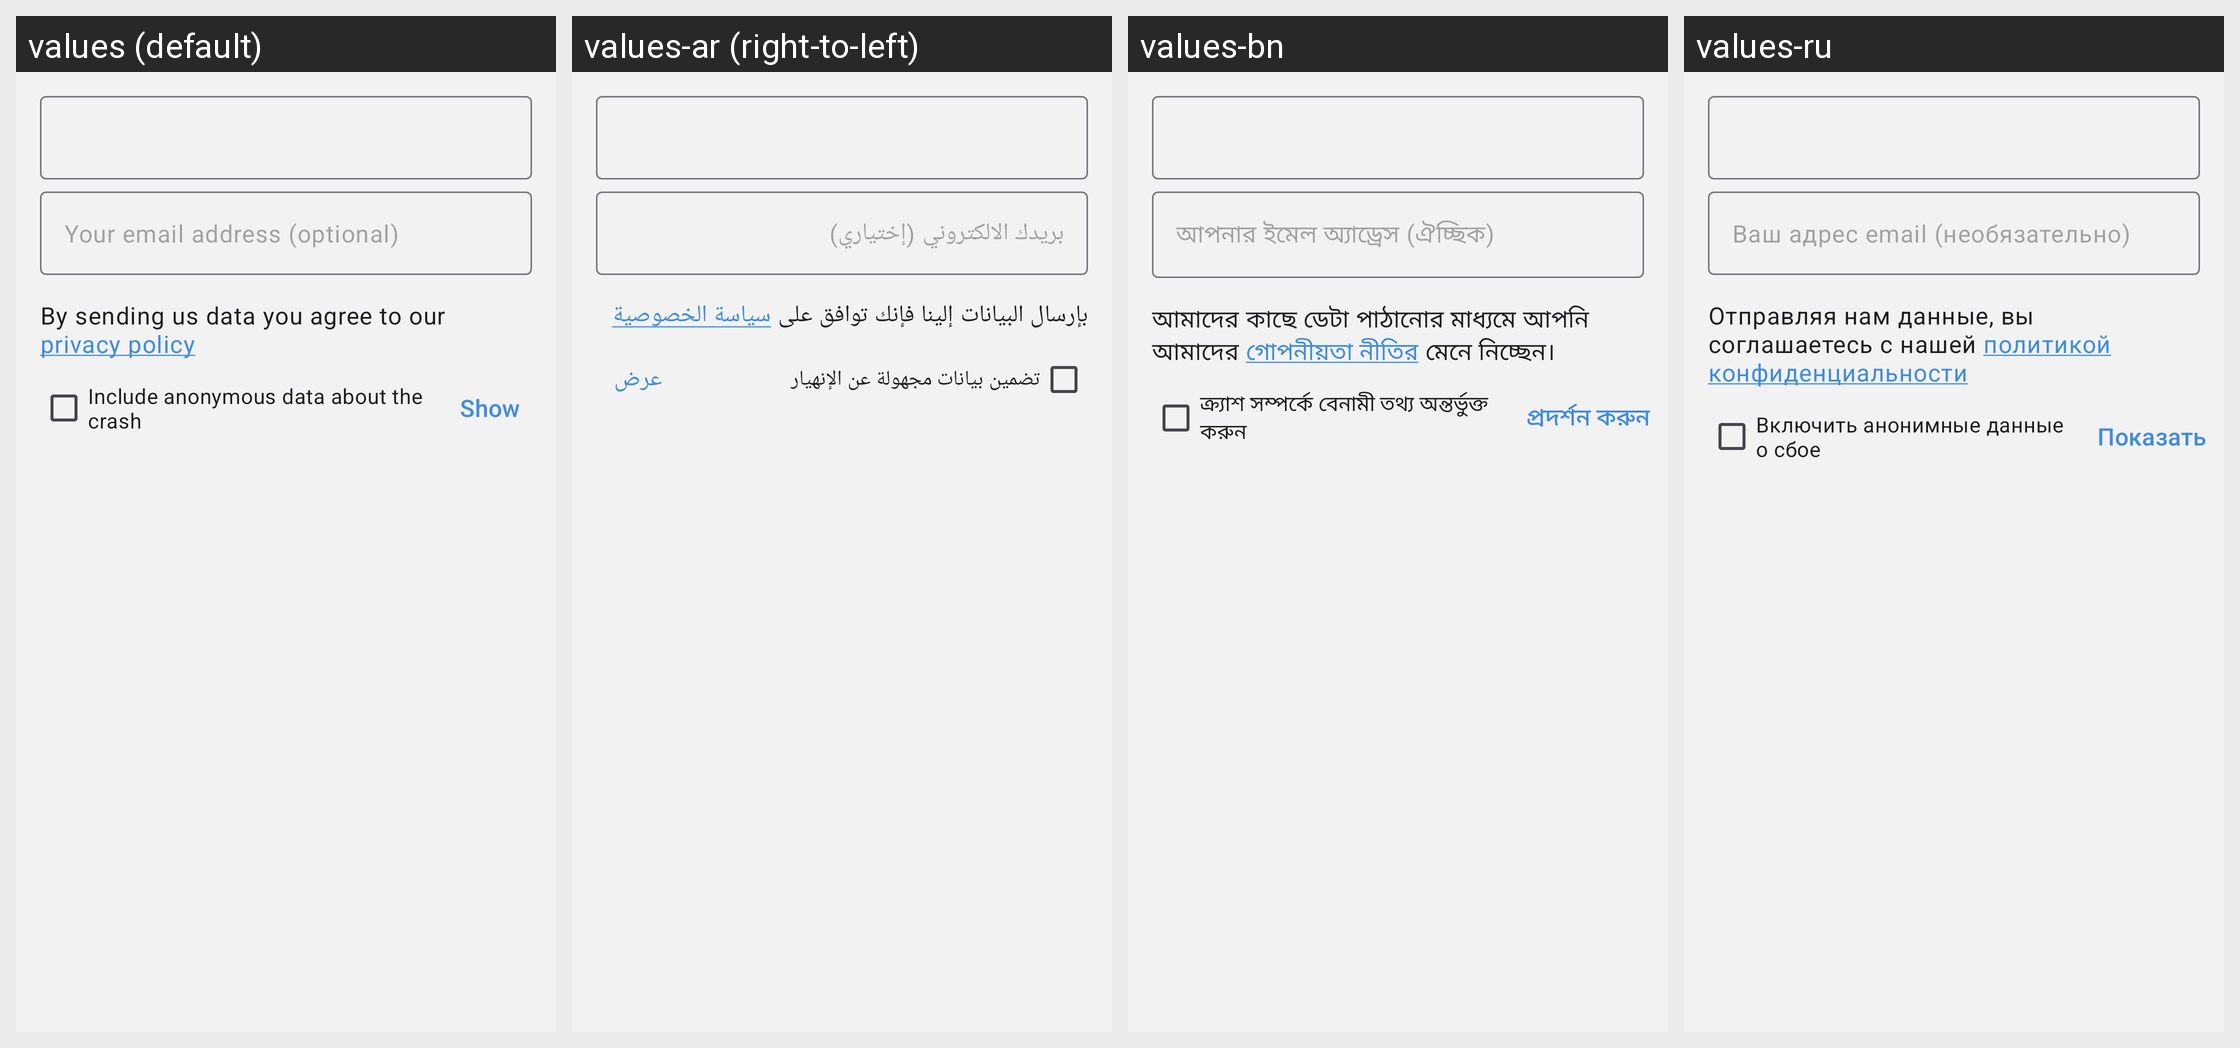

Strings drawn on this Android screen and how each of the app's shown locales translates them:
Android screen res/layout/fragment_report_form.xml rendered under 4 locales, left to right: values (default), values-ar (right-to-left), values-bn, values-ru. Device: Nexus 5 (rendered at 1080×1920; each locale shown at half size, 540×960, under a caption strip naming it); theme BriarTheme.
Other locales in the repository, not shown: values-ast, values-az, values-bg, values-br, values-bs, values-ca, values-cs, values-de, values-es, values-es-rCU, values-eu, values-fa, values-fi, values-fr, values-gl, values-he, values-hi, values-hu, values-is, values-it, values-ja, values-ka, values-ko, values-lt, values-mk, values-ms, values-my, values-nb, values-nl, values-oc, values-pl, values-pt-rBR, values-pt-rPT, values-ro, values-sk, values-sq, values-sr, values-sv, values-sw, values-tr, values-uk, values-zh-rCN, values-zh-rTW.
Strings drawn on this screen, with the default value and each locale's value (text and hints the layout hard-codes, and strings that could not be matched under every locale, appear in the picture but are not listed):

optional_contact_email
  values: Your email address (optional)
  values-ar: بريدك الالكتروني (إختياري)
  values-bn: আপনার ইমেল অ্যাড্রেস (ঐচ্ছিক)
  values-ru: Ваш адрес email (необязательно)

privacy_policy
  values: By sending us data you agree to our privacy policy
  values-ar: بإرسال البيانات إلينا فإنك توافق على سياسة الخصوصية
  values-bn: আমাদের কাছে ডেটা পাঠানোর মাধ্যমে আপনি আমাদের গোপনীয়তা নীতির মেনে নিচ্ছেন।
  values-ru: Отправляя нам данные, вы соглашаетесь с нашей политикой конфиденциальности

include_debug_report_crash
  values: Include anonymous data about the crash
  values-ar: تضمين بيانات مجهولة عن الإنهيار
  values-bn: ক্র্যাশ সম্পর্কে বেনামী তথ্য অন্তর্ভুক্ত করুন
  values-ru: Включить анонимные данные о сбое

show
  values: Show
  values-ar: عرض
  values-bn: প্রদর্শন করুন
  values-ru: Показать
